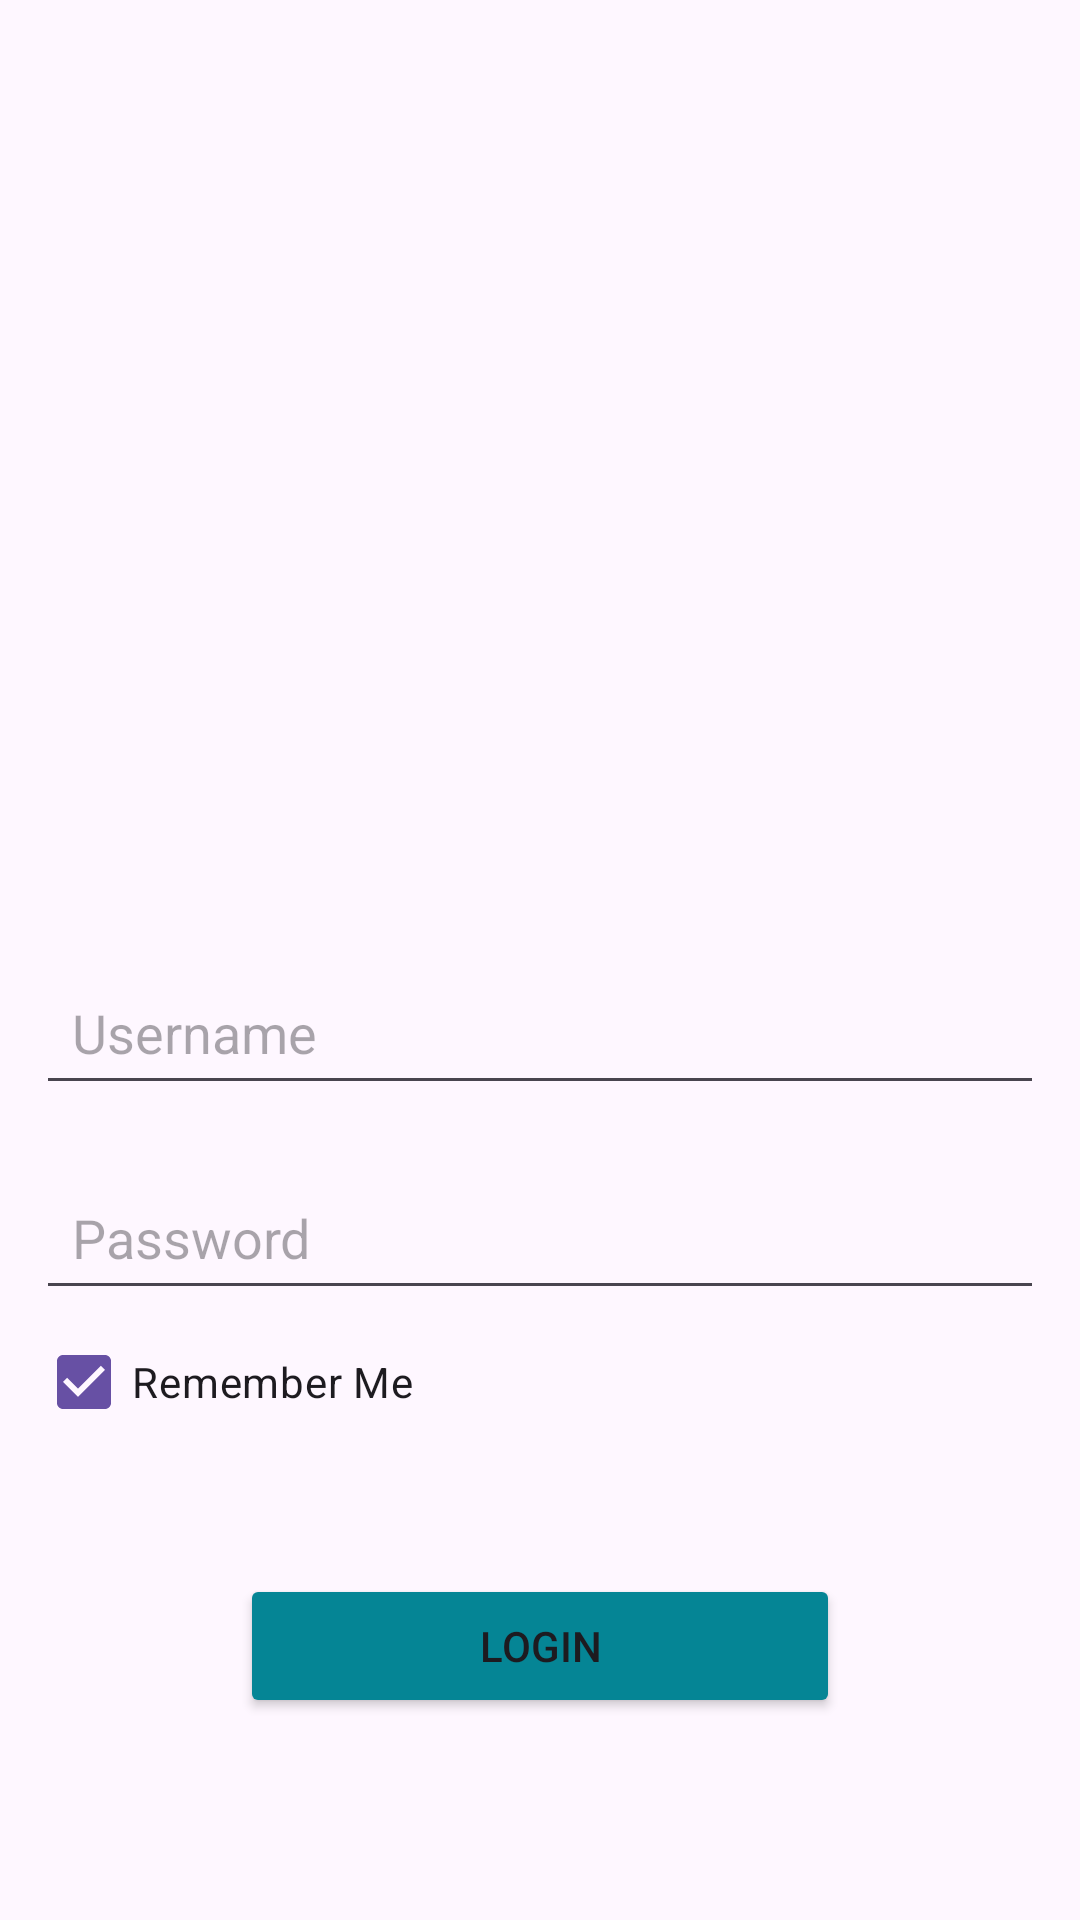

Produce the Android XML layout that renders to this screen, including the resource entries it uses.
<!-- AndroidManifest.xml: application theme Theme.Week3 -->
<!-- res/layout/activity_login.xml -->
<?xml version="1.0" encoding="utf-8"?>
<androidx.constraintlayout.widget.ConstraintLayout xmlns:android="http://schemas.android.com/apk/res/android"
    xmlns:app="http://schemas.android.com/apk/res-auto"
    xmlns:tools="http://schemas.android.com/tools"
    android:id="@+id/main"
    android:layout_width="match_parent"
    android:layout_height="match_parent"
    tools:context=".LoginActivity">

    <ImageView
        android:id="@+id/logo"
        android:layout_width="200dp"
        android:layout_height="200dp"
        android:src="@drawable/outline_ac_unit_24"
        android:layout_marginHorizontal="12dp"
        android:layout_marginTop="60dp"
        app:tint="@color/sky_blue"
        app:layout_constraintTop_toTopOf="parent"
        app:layout_constraintStart_toStartOf="parent"
        app:layout_constraintEnd_toEndOf="parent"
        android:contentDescription="@string/my_logo"
        />

    <EditText
        android:id="@+id/usernameField"
        android:layout_width="match_parent"
        android:layout_height="wrap_content"
        android:hint="Username"
        android:layout_marginHorizontal="12dp"
        android:layout_marginTop="60dp"
        android:padding="12dp"
        android:inputType="text"
        android:autofillHints="username"
        app:layout_constraintTop_toBottomOf="@+id/logo"
        />

    <EditText
        android:id="@+id/passwordField"
        android:layout_width="match_parent"
        android:layout_height="wrap_content"
        android:hint="Password"
        android:layout_marginHorizontal="12dp"
        android:layout_marginTop="20dp"
        android:padding="12dp"
        android:inputType="textPassword"
        android:autofillHints="password"
        app:layout_constraintTop_toBottomOf="@+id/usernameField"
        />

    <CheckBox
        android:id="@+id/rememberField"
        android:layout_width="wrap_content"
        android:layout_height="wrap_content"
        android:text="Remember Me"
        android:checked="true"
        app:layout_constraintTop_toBottomOf="@+id/passwordField"
        app:layout_constraintStart_toStartOf="@+id/passwordField"
        />

    <Button
        android:id="@+id/loginBtn"
        android:layout_width="200dp"
        android:layout_height="wrap_content"
        android:text="Login"
        android:backgroundTint="@color/sky_blue"
        android:layout_marginTop="40dp"
        app:layout_constraintStart_toStartOf="parent"
        app:layout_constraintEnd_toEndOf="parent"
        app:layout_constraintTop_toBottomOf="@id/rememberField"
        />

</androidx.constraintlayout.widget.ConstraintLayout>
<!-- resources referenced by this layout -->
<resources>
  <color name="sky_blue">#058595</color>
  <string name="my_logo">My logo</string>
  <style name="Theme.Week3" parent="Base.Theme.Week3" />
  <style name="Base.Theme.Week3" parent="Theme.Material3.DayNight.NoActionBar">
          
          
      </style>
</resources>
